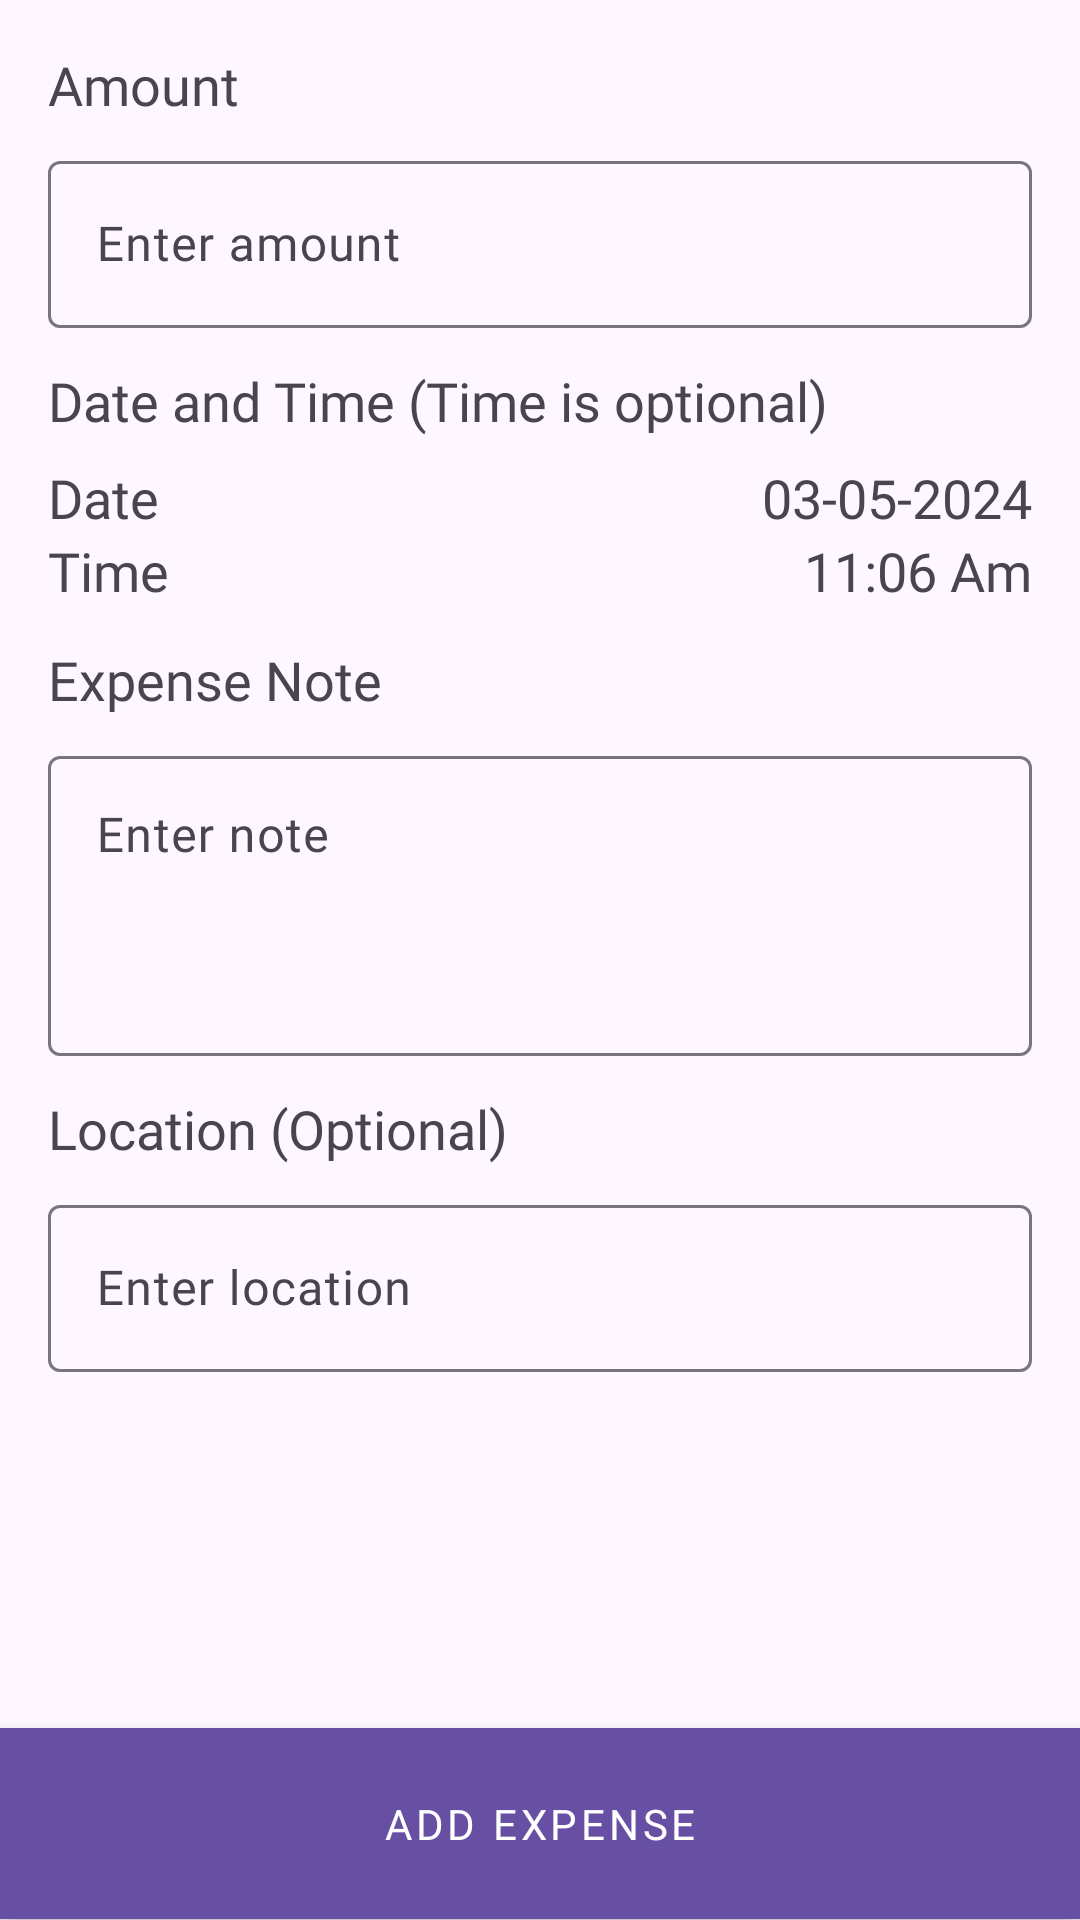

The Android layout XML behind this screen, and the referenced resources:
<!-- AndroidManifest.xml: application theme Theme.OnlinePaymentTracker -->
<!-- res/layout/fragment_add_expenditure.xml -->
<?xml version="1.0" encoding="utf-8"?>
<LinearLayout xmlns:android="http://schemas.android.com/apk/res/android"
    xmlns:tools="http://schemas.android.com/tools"
    android:layout_width="match_parent"
    android:layout_height="match_parent"
    xmlns:app="http://schemas.android.com/apk/res-auto"
    android:orientation="vertical"
    tools:context=".ui.fragment.AddExpenditureFragment">

    <LinearLayout
        android:layout_width="match_parent"
        android:layout_height="0dp"
        android:layout_weight="0.9"
        android:padding="16dp"
        android:orientation="vertical">

        
        <TextView
            android:id="@+id/text_amount"
            android:layout_width="wrap_content"
            android:layout_height="wrap_content"
            android:fontFamily="@font/quicksand_bold"
            android:paddingBottom="8dp"
            android:text="@string/amount"
            android:textAppearance="?android:attr/textAppearanceMedium" />

        <com.google.android.material.textfield.TextInputLayout
            android:layout_width="match_parent"
            android:layout_height="wrap_content"
            android:layout_marginBottom="12dp">

            <com.google.android.material.textfield.TextInputEditText
                android:id="@+id/edit_text_amount"
                android:layout_width="match_parent"
                android:layout_height="wrap_content"
                android:fontFamily="@font/quicksand_medium"
                android:hint="@string/enter_amount"
                android:inputType="number" />
        </com.google.android.material.textfield.TextInputLayout>

        
        <TextView
            android:id="@+id/text_date_time"
            android:layout_width="wrap_content"
            android:layout_height="wrap_content"
            android:fontFamily="@font/quicksand_bold"
            android:paddingBottom="8dp"
            android:text="@string/date_and_time"
            android:textAppearance="?android:attr/textAppearanceMedium" />

        <RelativeLayout
            android:layout_width="match_parent"
            android:layout_height="wrap_content"
            android:layout_marginBottom="12dp"
            android:orientation="vertical">

            <com.google.android.material.textview.MaterialTextView
                android:id="@+id/date_txt"
                android:layout_width="wrap_content"
                android:layout_height="wrap_content"
                android:text="@string/date"
                android:fontFamily="@font/quicksand_medium"
                android:textAppearance="?android:attr/textAppearanceMedium"/>

            <com.google.android.material.textview.MaterialTextView
                android:id="@+id/date_tv"
                android:layout_width="wrap_content"
                android:layout_height="wrap_content"
                android:layout_alignParentEnd="true"
                android:fontFamily="@font/quicksand_medium"
                android:text="@string/dummy_date"
                android:textAppearance="?android:attr/textAppearanceMedium" />

            <com.google.android.material.textview.MaterialTextView
                android:id="@+id/time_txt"
                android:layout_width="wrap_content"
                android:layout_height="wrap_content"
                android:text="@string/time"
                android:fontFamily="@font/quicksand_medium"
                android:textAppearance="?android:attr/textAppearanceMedium"
                android:layout_below="@id/date_txt"/>

            <com.google.android.material.textview.MaterialTextView
                android:id="@+id/time_tv"
                android:layout_width="wrap_content"
                android:layout_height="wrap_content"
                android:text="@string/dummy_time"
                android:fontFamily="@font/quicksand_medium"
                android:textAppearance="?android:attr/textAppearanceMedium"
                android:layout_below="@id/date_tv"
                android:layout_alignParentEnd="true"/>
        </RelativeLayout>

        
        <TextView
            android:id="@+id/text_note"
            android:layout_width="wrap_content"
            android:layout_height="wrap_content"
            android:fontFamily="@font/quicksand_bold"
            android:paddingBottom="8dp"
            android:text="@string/expense_note"
            android:textAppearance="?android:attr/textAppearanceMedium" />

        <com.google.android.material.textfield.TextInputLayout
            android:layout_width="match_parent"
            android:layout_height="wrap_content"
            android:layout_marginBottom="12dp">

            <com.google.android.material.textfield.TextInputEditText
                android:id="@+id/edit_text_note"
                android:layout_width="match_parent"
                android:layout_height="100dp"
                android:gravity="start"
                android:fontFamily="@font/quicksand_regular"
                android:hint="@string/enter_note" />
        </com.google.android.material.textfield.TextInputLayout>

        
        <TextView
            android:id="@+id/text_location"
            android:layout_width="wrap_content"
            android:layout_height="wrap_content"
            android:fontFamily="@font/quicksand_bold"
            android:paddingBottom="8dp"
            android:text="@string/location"
            android:textAppearance="?android:attr/textAppearanceMedium" />

        <com.google.android.material.textfield.TextInputLayout
            android:layout_width="match_parent"
            android:layout_height="wrap_content"
            android:layout_marginBottom="12dp">

            <com.google.android.material.textfield.TextInputEditText
                android:id="@+id/edit_text_location"
                android:layout_width="match_parent"
                android:layout_height="wrap_content"
                android:fontFamily="@font/quicksand_regular"
                android:hint="@string/enter_location" />
        </com.google.android.material.textfield.TextInputLayout>
    </LinearLayout>

    <com.google.android.material.button.MaterialButton
        android:id="@+id/btn_add_expense"
        android:layout_width="match_parent"
        android:layout_height="0dp"
        android:layout_weight="0.1"
        android:text="@string/add_expense"
        android:fontFamily="@font/quicksand_bold"
        app:cornerRadius="0dp"
        android:backgroundTint="?attr/colorPrimary"
        style="@style/Widget.MaterialComponents.ExtendedFloatingActionButton"/>

</LinearLayout>
<!-- resources referenced by this layout -->
<resources>
  <string name="add_expense">Add Expense</string>
  <string name="amount">Amount</string>
  <string name="date">Date</string>
  <string name="date_and_time">Date and Time (Time is optional)</string>
  <string name="dummy_date">03-05-2024</string>
  <string name="dummy_time">11:06 Am</string>
  <string name="enter_amount">Enter amount</string>
  <string name="enter_location">Enter location</string>
  <string name="enter_note">Enter note</string>
  <string name="expense_note">Expense Note</string>
  <string name="location">Location (Optional)</string>
  <string name="time">Time</string>
  <style name="Theme.OnlinePaymentTracker" parent="Base.Theme.OnlinePaymentTracker" />
  <style name="Base.Theme.OnlinePaymentTracker" parent="Theme.Material3.DayNight.NoActionBar">
          
          
      </style>
</resources>
